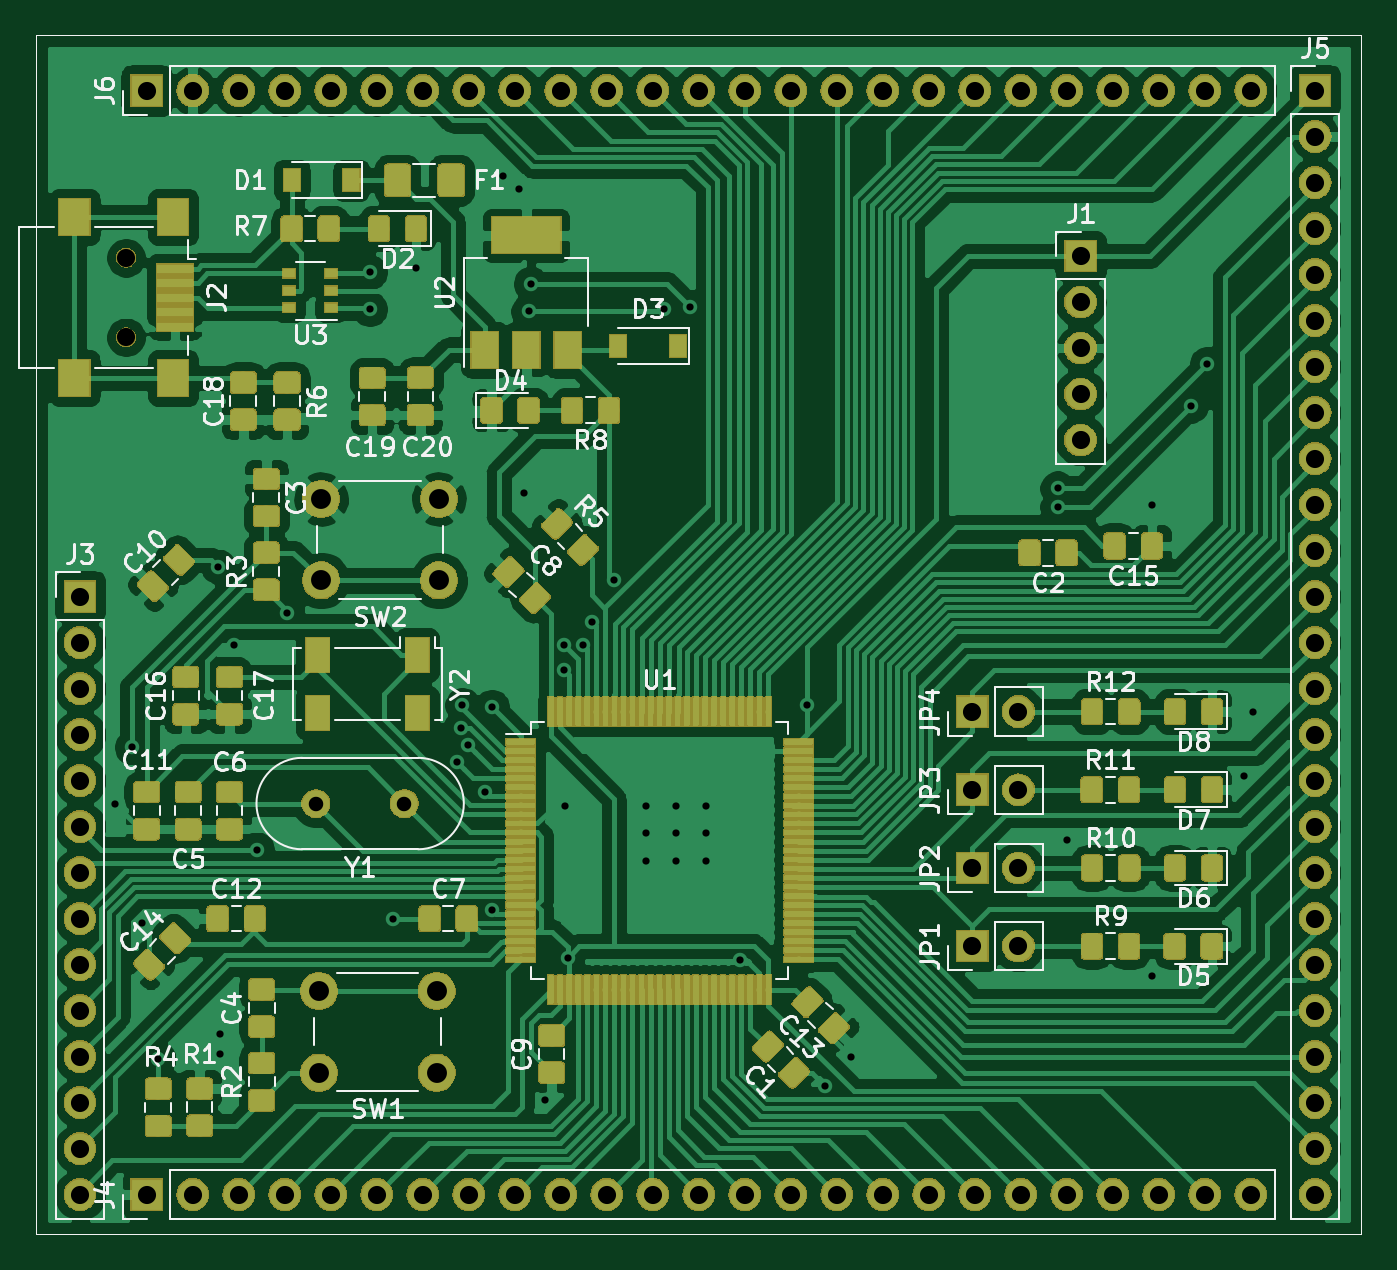
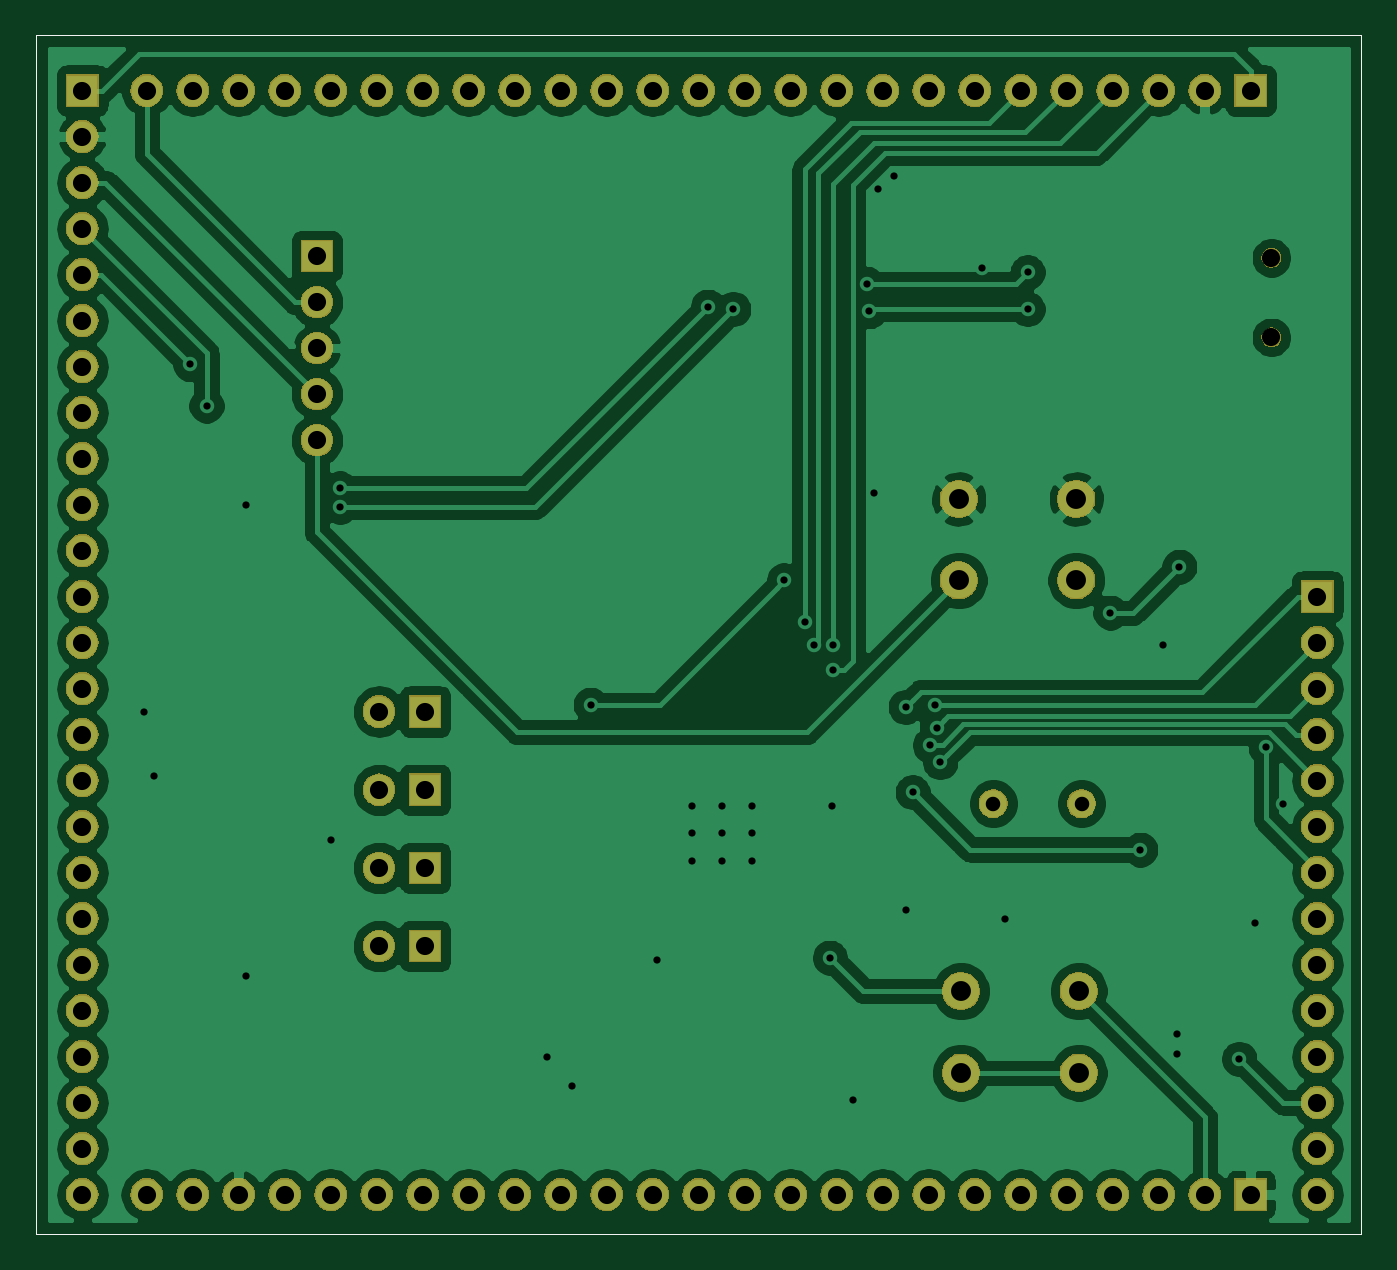
Circuit board: 11 layer files. Board 73.2 x 66.2 mm.
- bottom_copper: stm32breakout-B_Cu.gbr (143231 bytes)
- bottom_mask: stm32breakout-B_Mask.gbr (130408 bytes)
- paste: stm32breakout-B_Paste.gbr (737 bytes)
- bottom_silk: stm32breakout-B_SilkS.gbr (738 bytes)
- outline: stm32breakout-Edge_Cuts.gbr (710 bytes)
- top_copper: stm32breakout-F_Cu.gbr (575960 bytes)
- top_mask: stm32breakout-F_Mask.gbr (273990 bytes)
- paste: stm32breakout-F_Paste.gbr (325047 bytes)
- top_silk: stm32breakout-F_SilkS.gbr (51995 bytes)
- drill: stm32breakout-NPTH.drl (312 bytes)
- drill: stm32breakout-PTH.drl (2541 bytes)

=== bottom_copper: stm32breakout-B_Cu.gbr (143231 bytes, source omitted) ===
=== bottom_mask: stm32breakout-B_Mask.gbr (130408 bytes, source omitted) ===
=== paste: stm32breakout-B_Paste.gbr ===
%TF.GenerationSoftware,KiCad,Pcbnew,(5.1.4)-1*%
%TF.CreationDate,2020-02-09T20:37:11+05:30*%
%TF.ProjectId,stm32breakout,73746d33-3262-4726-9561-6b6f75742e6b,rev?*%
%TF.SameCoordinates,Original*%
%TF.FileFunction,Paste,Bot*%
%TF.FilePolarity,Positive*%
%FSLAX46Y46*%
G04 Gerber Fmt 4.6, Leading zero omitted, Abs format (unit mm)*
G04 Created by KiCad (PCBNEW (5.1.4)-1) date 2020-02-09 20:37:11*
%MOMM*%
%LPD*%
G04 APERTURE LIST*
%ADD10C,0.050000*%
G04 APERTURE END LIST*
D10*
X113919000Y-49022000D02*
X114427000Y-49022000D01*
X113919000Y-115189000D02*
X113919000Y-49022000D01*
X187071000Y-115189000D02*
X113919000Y-115189000D01*
X187071000Y-49022000D02*
X187071000Y-115189000D01*
X114427000Y-49022000D02*
X187071000Y-49022000D01*
M02*

=== bottom_silk: stm32breakout-B_SilkS.gbr ===
%TF.GenerationSoftware,KiCad,Pcbnew,(5.1.4)-1*%
%TF.CreationDate,2020-02-09T20:37:11+05:30*%
%TF.ProjectId,stm32breakout,73746d33-3262-4726-9561-6b6f75742e6b,rev?*%
%TF.SameCoordinates,Original*%
%TF.FileFunction,Legend,Bot*%
%TF.FilePolarity,Positive*%
%FSLAX46Y46*%
G04 Gerber Fmt 4.6, Leading zero omitted, Abs format (unit mm)*
G04 Created by KiCad (PCBNEW (5.1.4)-1) date 2020-02-09 20:37:11*
%MOMM*%
%LPD*%
G04 APERTURE LIST*
%ADD10C,0.050000*%
G04 APERTURE END LIST*
D10*
X113919000Y-49022000D02*
X114427000Y-49022000D01*
X113919000Y-115189000D02*
X113919000Y-49022000D01*
X187071000Y-115189000D02*
X113919000Y-115189000D01*
X187071000Y-49022000D02*
X187071000Y-115189000D01*
X114427000Y-49022000D02*
X187071000Y-49022000D01*
M02*

=== outline: stm32breakout-Edge_Cuts.gbr ===
%TF.GenerationSoftware,KiCad,Pcbnew,(5.1.4)-1*%
%TF.CreationDate,2020-02-09T20:37:11+05:30*%
%TF.ProjectId,stm32breakout,73746d33-3262-4726-9561-6b6f75742e6b,rev?*%
%TF.SameCoordinates,Original*%
%TF.FileFunction,Profile,NP*%
%FSLAX46Y46*%
G04 Gerber Fmt 4.6, Leading zero omitted, Abs format (unit mm)*
G04 Created by KiCad (PCBNEW (5.1.4)-1) date 2020-02-09 20:37:11*
%MOMM*%
%LPD*%
G04 APERTURE LIST*
%ADD10C,0.050000*%
G04 APERTURE END LIST*
D10*
X113919000Y-49022000D02*
X114427000Y-49022000D01*
X113919000Y-115189000D02*
X113919000Y-49022000D01*
X187071000Y-115189000D02*
X113919000Y-115189000D01*
X187071000Y-49022000D02*
X187071000Y-115189000D01*
X114427000Y-49022000D02*
X187071000Y-49022000D01*
M02*

=== top_copper: stm32breakout-F_Cu.gbr (575960 bytes, source omitted) ===
=== top_mask: stm32breakout-F_Mask.gbr (273990 bytes, source omitted) ===
=== paste: stm32breakout-F_Paste.gbr (325047 bytes, source omitted) ===
=== top_silk: stm32breakout-F_SilkS.gbr (51995 bytes, source omitted) ===
=== drill: stm32breakout-NPTH.drl ===
M48
; DRILL file {KiCad (5.1.4)-1} date 2/9/2020 8:37:30 PM
; FORMAT={-:-/ absolute / inch / decimal}
; #@! TF.CreationDate,2020-02-09T20:37:30+05:30
; #@! TF.GenerationSoftware,Kicad,Pcbnew,(5.1.4)-1
; #@! TF.FileFunction,NonPlated,1,2,NPTH
FMAT,2
INCH
T1C0.0394
%
G90
G05
T1
X4.68Y-2.4134
X4.68Y-2.5866
T0
M30

=== drill: stm32breakout-PTH.drl ===
M48
; DRILL file {KiCad (5.1.4)-1} date 2/9/2020 8:37:30 PM
; FORMAT={-:-/ absolute / inch / decimal}
; #@! TF.CreationDate,2020-02-09T20:37:30+05:30
; #@! TF.GenerationSoftware,Kicad,Pcbnew,(5.1.4)-1
; #@! TF.FileFunction,Plated,1,2,PTH
FMAT,2
INCH
T1C0.0157
T2C0.0315
T3C0.0394
T4C0.0433
%
G90
G05
T1
X4.655Y-3.6
X4.6927Y-3.4777
X4.715Y-3.86
X4.75Y-4.155
X4.88Y-3.085
X4.885Y-4.1
X4.885Y-4.145
X4.915Y-3.255
X4.965Y-3.7
X5.03Y-3.185
X5.21Y-2.445
X5.21Y-2.525
X5.26Y-3.85
X5.31Y-2.435
X5.4Y-3.51
X5.4071Y-3.435
X5.4111Y-3.3858
X5.4227Y-3.4728
X5.46Y-3.5752
X5.475Y-3.39
X5.475Y-3.8311
X5.5Y-2.235
X5.535Y-2.265
X5.545Y-2.925
X5.555Y-2.53
X5.56Y-2.47
X5.59Y-4.245
X5.6323Y-3.255
X5.6323Y-3.31
X5.635Y-3.605
X5.64Y-3.935
X5.6737Y-3.255
X5.6933Y-3.205
X5.7398Y-3.1148
X5.81Y-3.605
X5.81Y-3.665
X5.81Y-3.725
X5.85Y-2.525
X5.875Y-3.605
X5.875Y-3.665
X5.875Y-3.725
X5.905Y-2.52
X5.94Y-3.605
X5.94Y-3.665
X5.94Y-3.725
X6.015Y-3.94
X6.16Y-3.385
X6.2Y-4.2147
X6.255Y-4.15
X6.705Y-2.915
X6.705Y-2.955
X6.725Y-3.68
X6.91Y-2.95
X6.91Y-3.975
X6.995Y-2.735
X7.03Y-2.645
X7.11Y-3.54
X7.13Y-3.4
T2
X5.0929Y-3.6
X5.285Y-3.6
T3
X6.755Y-2.41
X6.755Y-2.51
X6.755Y-2.61
X6.755Y-2.71
X6.755Y-2.81
X6.52Y-3.4
X6.62Y-3.4
X4.725Y-2.05
X4.825Y-2.05
X4.925Y-2.05
X5.025Y-2.05
X5.125Y-2.05
X5.225Y-2.05
X5.325Y-2.05
X5.425Y-2.05
X5.525Y-2.05
X5.625Y-2.05
X5.725Y-2.05
X5.825Y-2.05
X5.925Y-2.05
X6.025Y-2.05
X6.125Y-2.05
X6.225Y-2.05
X6.325Y-2.05
X6.425Y-2.05
X6.525Y-2.05
X6.625Y-2.05
X6.725Y-2.05
X6.825Y-2.05
X6.925Y-2.05
X7.025Y-2.05
X7.125Y-2.05
X6.52Y-3.74
X6.62Y-3.74
X4.725Y-4.45
X4.825Y-4.45
X4.925Y-4.45
X5.025Y-4.45
X5.125Y-4.45
X5.225Y-4.45
X5.325Y-4.45
X5.425Y-4.45
X5.525Y-4.45
X5.625Y-4.45
X5.725Y-4.45
X5.825Y-4.45
X5.925Y-4.45
X6.025Y-4.45
X6.125Y-4.45
X6.225Y-4.45
X6.325Y-4.45
X6.425Y-4.45
X6.525Y-4.45
X6.625Y-4.45
X6.725Y-4.45
X6.825Y-4.45
X6.925Y-4.45
X7.025Y-4.45
X7.125Y-4.45
X7.265Y-2.05
X7.265Y-2.15
X7.265Y-2.25
X7.265Y-2.35
X7.265Y-2.45
X7.265Y-2.55
X7.265Y-2.65
X7.265Y-2.75
X7.265Y-2.85
X7.265Y-2.95
X7.265Y-3.05
X7.265Y-3.15
X7.265Y-3.25
X7.265Y-3.35
X7.265Y-3.45
X7.265Y-3.55
X7.265Y-3.65
X7.265Y-3.75
X7.265Y-3.85
X7.265Y-3.95
X7.265Y-4.05
X7.265Y-4.15
X7.265Y-4.25
X7.265Y-4.35
X7.265Y-4.45
X4.58Y-3.15
X4.58Y-3.25
X4.58Y-3.35
X4.58Y-3.45
X4.58Y-3.55
X4.58Y-3.65
X4.58Y-3.75
X4.58Y-3.85
X4.58Y-3.95
X4.58Y-4.05
X4.58Y-4.15
X4.58Y-4.25
X4.58Y-4.35
X4.58Y-4.45
X6.52Y-3.57
X6.62Y-3.57
X6.52Y-3.91
X6.62Y-3.91
T4
X5.0991Y-4.0078
X5.0991Y-4.185
X5.355Y-4.0078
X5.355Y-4.185
X5.1041Y-2.9378
X5.1041Y-3.115
X5.36Y-2.9378
X5.36Y-3.115
T0
M30

